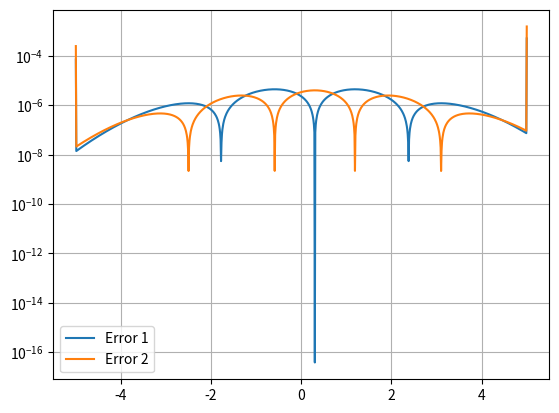

This figure's Python source: (Note: this script raises an exception after producing the figure.)
# -*- coding: utf-8 -*-
"""
Created on Fri Aug  2 17:50:34 2024

[redacted]
"""

import numpy as np
import matplotlib.pyplot as plt

h = 1.e-2

xStart = -5.
xEnd = 5.
N = int((xEnd - xStart) / h) + 1

x = np.linspace(xStart, xEnd, N)
dx = x[1] - x[0]

def g(x):
    mu = 0.3
    sigma = 1.2
    
    return 1/np.sqrt(2*np.pi*sigma**2)*np.exp(-(x-mu)**2/(2*sigma**2))

y = g(x)

def g1cal(x):
    mu = 0.3
    sigma = 1.2
    return -(x-mu)/sigma**2*g(x)

y1cal = g1cal(x)

def g1(y,dx):
    tmp = np.zeros_like(y)
    tmp[1:-1] = (y[2:] - y[0:-2])/(2*dx)
    return tmp

y1 = g1(y,dx)

def g2cal(x):
    mu = 0.3
    sigma = 1.2
    return ((x-mu)**2/sigma**4-1/sigma**2)*g(x)

y2cal = g2cal(x)

def g2(y,dx):
    tmp = np.zeros_like(y)
    tmp[1:-1] = (y[2:] - 2*y[1:-1] + y[0:-2])/(dx**2)
    return tmp

y2 = g2(y,dx)

"""
plt.subplot(3,1,1)
plt.plot(x,y)
plt.title("y = g(x)")
plt.grid()

plt.subplot(3,1,2)
plt.plot(x,y1,label = 'y1')
plt.plot(x,y1cal,label = 'y1_cal', linestyle = '--')
plt.title("y = g1(x)")
plt.legend()
plt.grid()

plt.subplot(3,1,3)
plt.plot(x,y2,label = 'y2')
plt.plot(x,y2cal,label = 'y2_cal', linestyle = '--')
plt.title("y = g2(x)") 
plt.legend()
plt.grid()

plt.tight_layout()
plt.show()   
"""

"""
plt.figure()
plt.plot(x,y, label = 'y')
plt.plot(x,y1,label = 'y1')
plt.plot(x,y1cal,label = 'y1_cal', linestyle = '--')
plt.plot(x,y2,label = 'y2')
plt.plot(x,y2cal,label = 'y2_cal', linestyle = '--')
plt.legend()
plt.grid()
plt.show()
"""



#%%

err1 = np.abs(y1 - y1cal)
err2 = np.abs(y2 - y2cal)

plt.figure()
plt.semilogy(x, err1, label = 'Error 1')
plt.semilogy(x, err2, label = 'Error 2')
plt.legend()
plt.grid()
plt.show()

#%%

h_values = [1e-2, 1e-3, 1e-4, 1e-5, 1e-6, 1e-7]

for h in h_values:
    x = np.arange(xStart, xEnd+h, h)
    dx = x[1] - x[0]

    y_ = g(x)
    y1_ = g1(y_, dx)
    y1cal_ = g1cal(x)

    err1_ = np.abs(y1_ - y1cal_)
    
    max_error = np.max(err1_)
    
    if(max_error < 1.e-3) :
        print(f"h = {h}, Max error = {max_error}")
    
    
# the smallest h when the maximum error max(err1) is smaller than 1e-3
# is 1e-7
    

